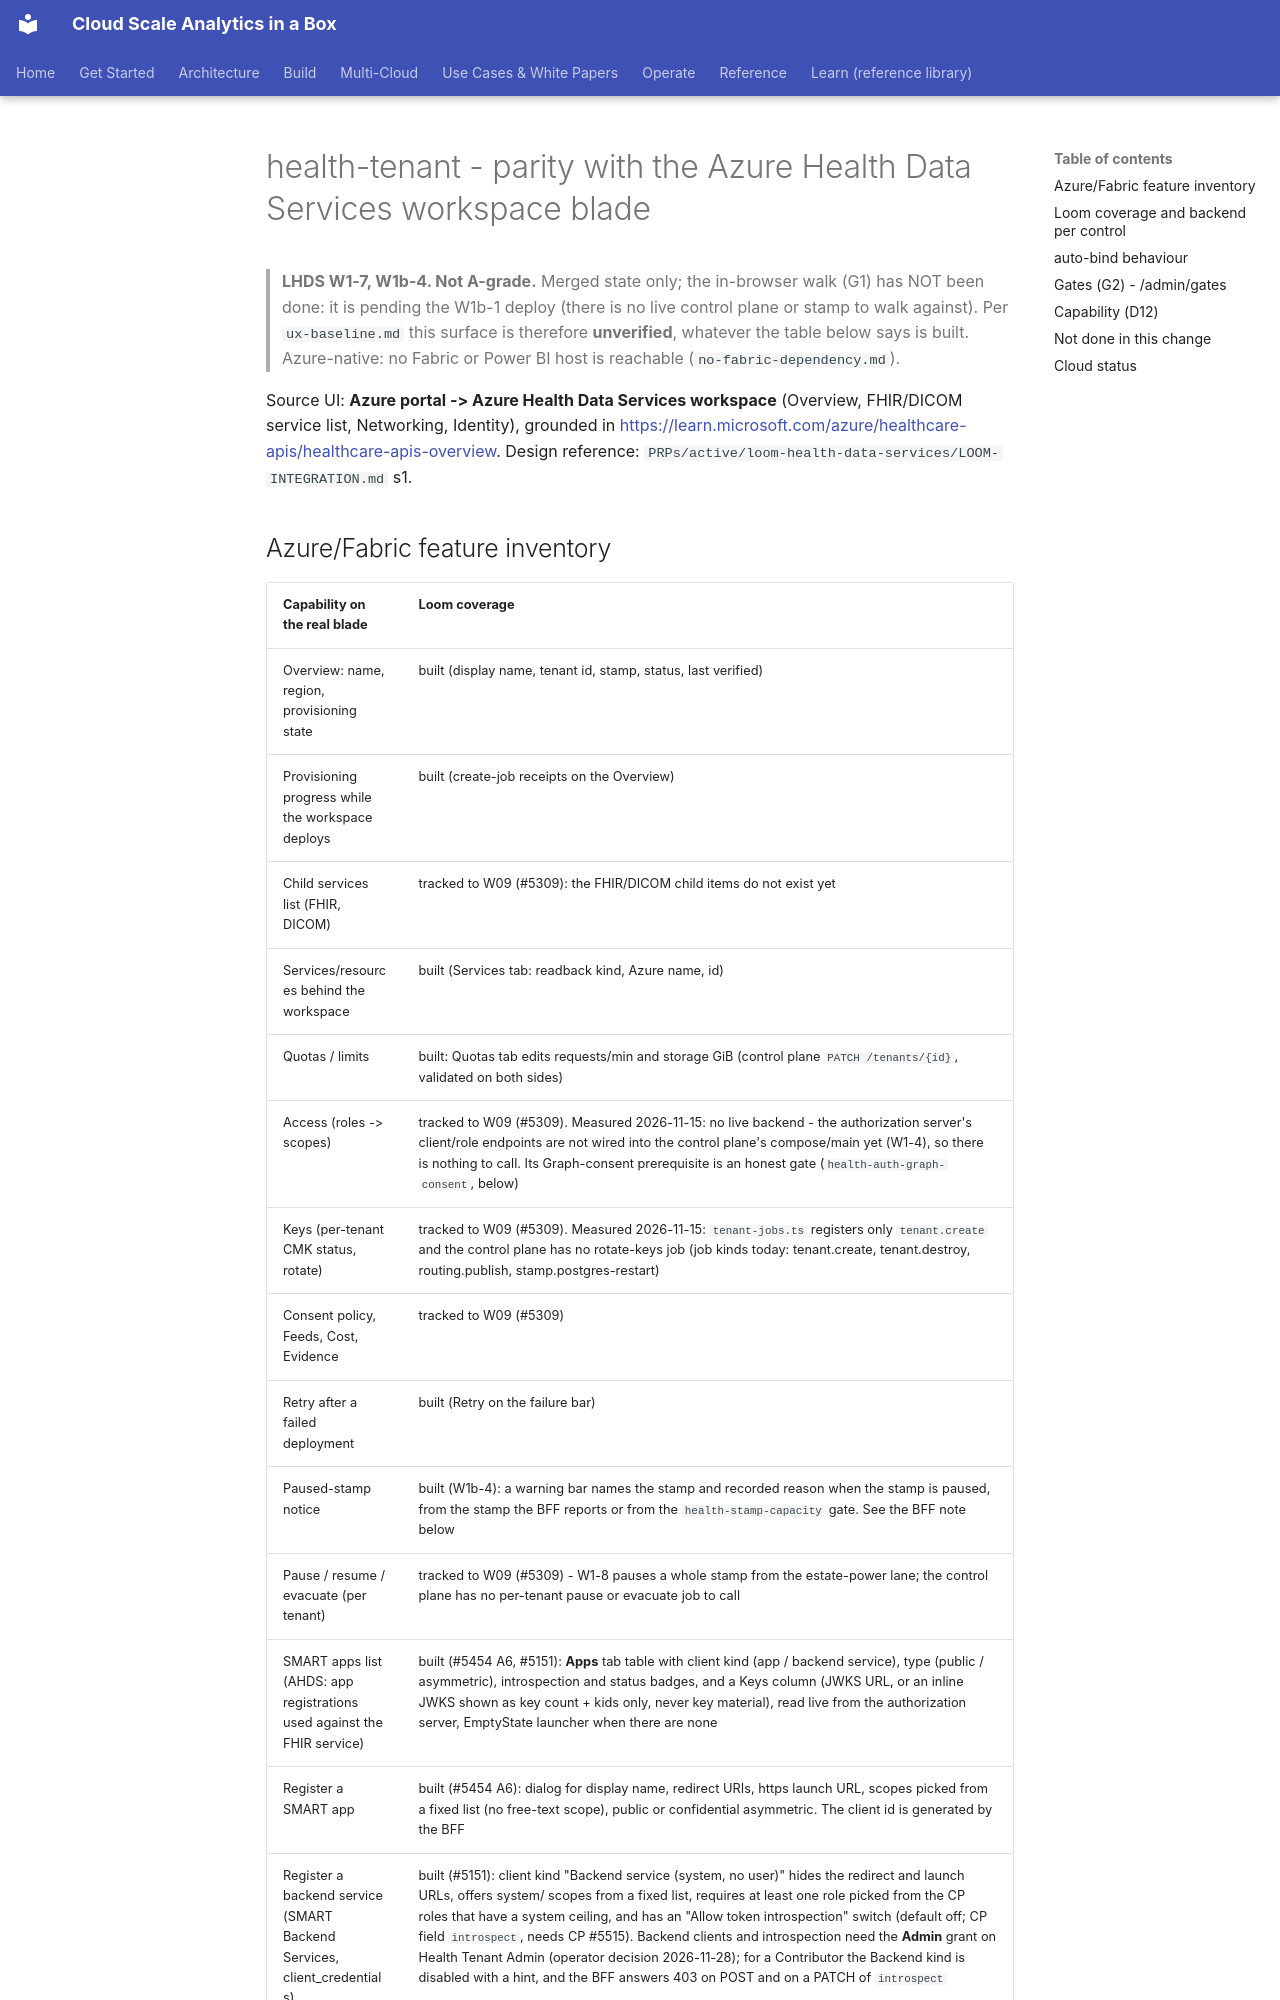

repository: fgarofalo56/csa-inabox · page: fiab/parity/health-tenant/index.html · generator: mkdocs

<!-- parity-doc-meta
Reviewed-on: 2026-11-27
Validated-against:
  - apps/fiab-console/lib/editors/health/tenant-editor.tsx
  - apps/fiab-console/lib/editors/health/smart-apps-tab.tsx
  - apps/fiab-console/lib/install/provisioners/health-tenant.ts
  - apps/fiab-console/app/api/health/tenants/**
  - apps/fiab-console/lib/health/smart-registration.ts
  - apps/fiab-console/lib/health/x5c-verify.ts
-->

# health-tenant - parity with the Azure Health Data Services workspace blade

> **LHDS W1-7, W1b-4. Not A-grade.** Merged state only; the in-browser walk (G1) has NOT
> been done: it is pending the W1b-1 deploy (there is no live control plane or stamp to
> walk against). Per `ux-baseline.md` this surface is therefore **unverified**,
> whatever the table below says is built. Azure-native: no Fabric or Power BI host
> is reachable (`no-fabric-dependency.md`).

Source UI: **Azure portal -> Azure Health Data Services workspace** (Overview,
FHIR/DICOM service list, Networking, Identity), grounded in
<https://learn.microsoft.com/azure/healthcare-apis/healthcare-apis-overview>.
Design reference: `PRPs/active/loom-health-data-services/LOOM-INTEGRATION.md` s1.
